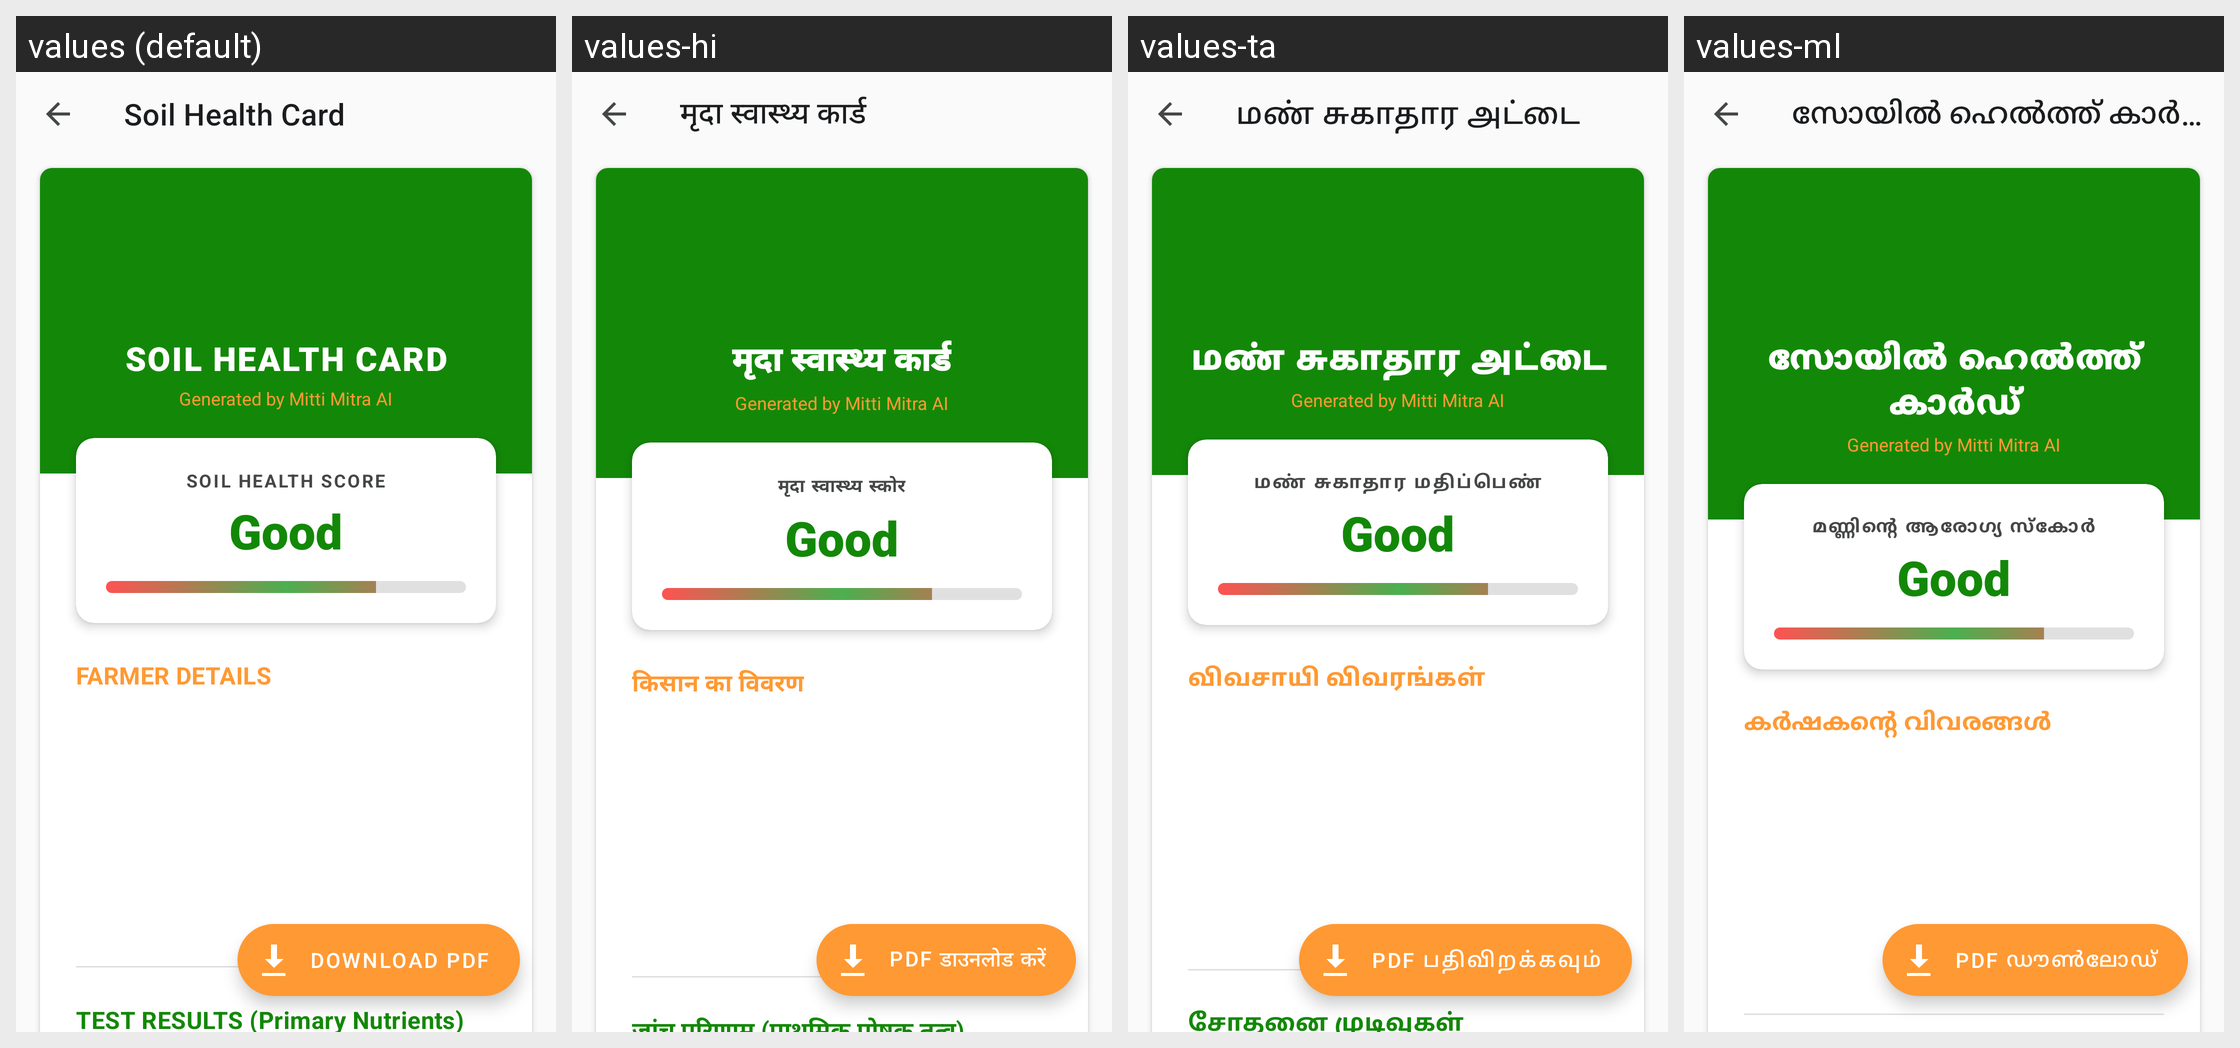

Strings drawn on this Android screen and how each of the app's shown locales translates them:
Android screen res/layout/activity_recommendation.xml rendered under 4 locales, left to right: values (default), values-hi, values-ta, values-ml. Device: Nexus 5 (rendered at 1080×1920; each locale shown at half size, 540×960, under a caption strip naming it); theme Theme.MittiMitra.
Other locales in the repository, not shown: values-as, values-bn, values-brx, values-grt, values-gu, values-kn, values-lus, values-mni, values-mr, values-pa, values-te.
Strings drawn on this screen, with the default value and each locale's value (text and hints the layout hard-codes, and strings that could not be matched under every locale, appear in the picture but are not listed):

rec_title
  values: Soil Health Card
  values-hi: मृदा स्वास्थ्य कार्ड
  values-ta: மண் சுகாதார அட்டை
  values-ml: സോയിൽ ഹെൽത്ത് കാർഡ്

rec_header_title
  values: SOIL HEALTH CARD
  values-hi: मृदा स्वास्थ्य कार्ड
  values-ta: மண் சுகாதார அட்டை
  values-ml: സോയിൽ ഹെൽത്ത് കാർഡ്

generated_by_ai
  values: Generated by Mitti Mitra AI
  values-hi: Generated by Mitti Mitra AI
  values-ta: Generated by Mitti Mitra AI
  values-ml: Generated by Mitti Mitra AI

rec_health_score
  values: Soil Health Score
  values-hi: मृदा स्वास्थ्य स्कोर
  values-ta: மண் சுகாதார மதிப்பெண்
  values-ml: മണ്ണിന്റെ ആരോഗ്യ സ്കോർ

soil_quality_good
  values: Good
  values-hi: Good
  values-ta: Good
  values-ml: Good

rec_farmer_details
  values: FARMER DETAILS
  values-hi: किसान का विवरण
  values-ta: விவசாயி விவரங்கள்
  values-ml: കർഷകന്റെ വിവരങ്ങൾ

rec_btn_download
  values: Download PDF
  values-hi: PDF डाउनलोड करें
  values-ta: PDF பதிவிறக்கவும்
  values-ml: PDF ഡൗൺലോഡ്
